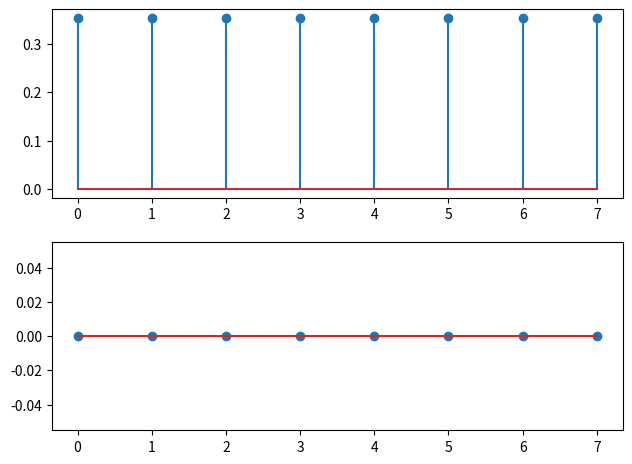
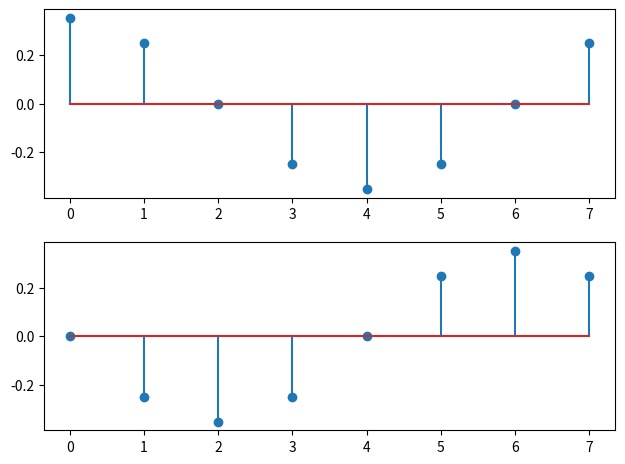
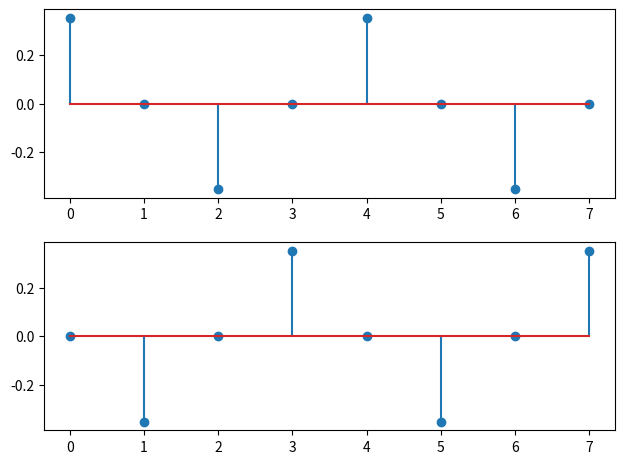
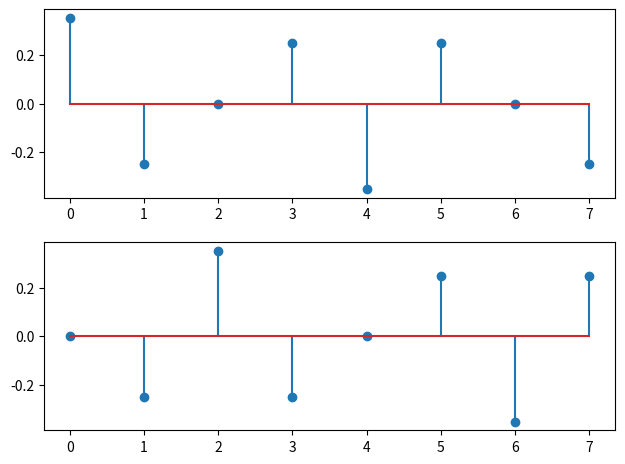
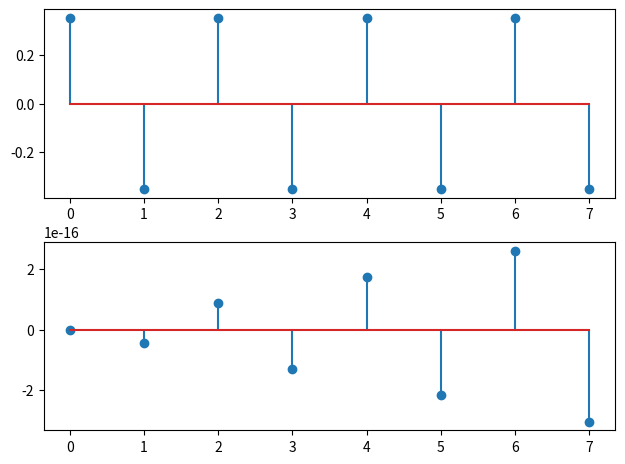
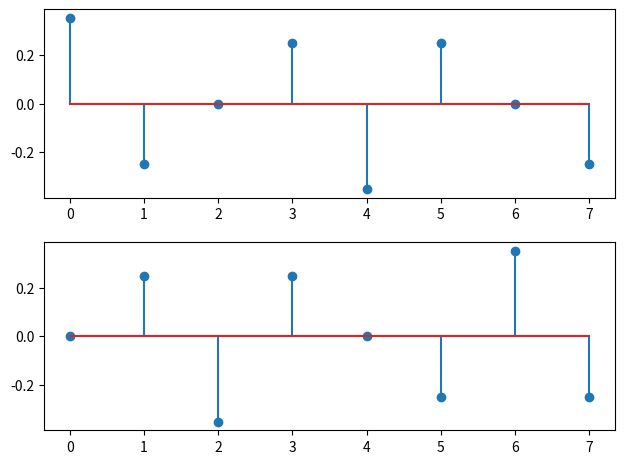
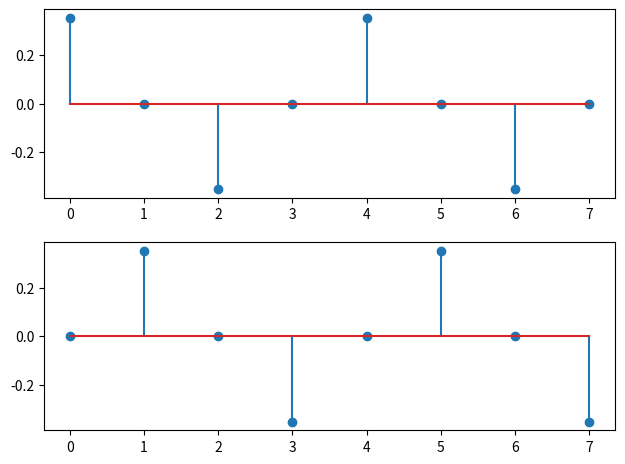
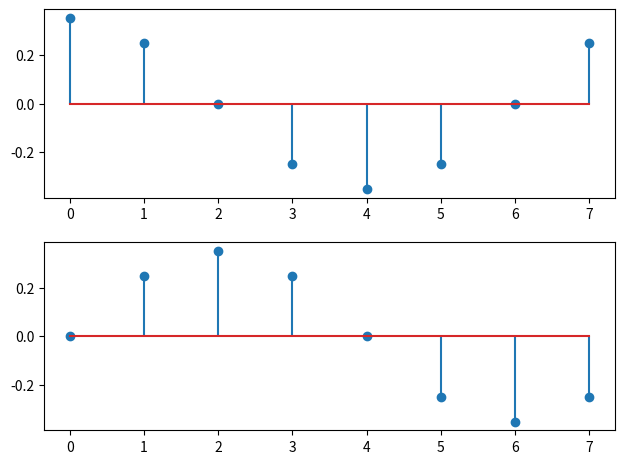
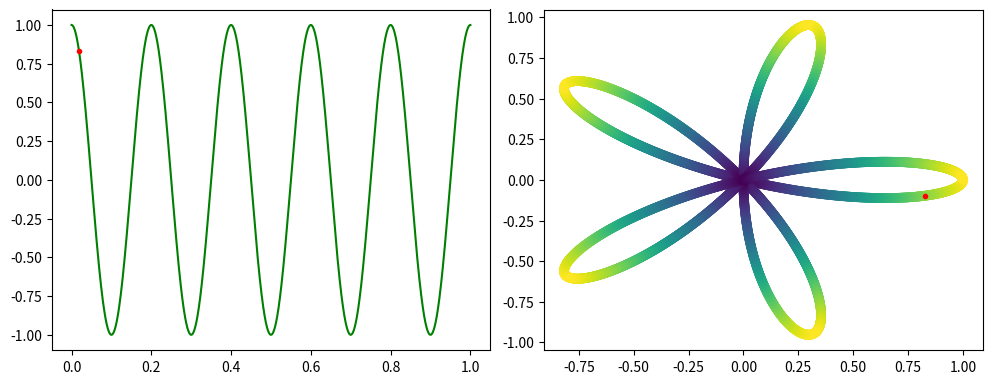
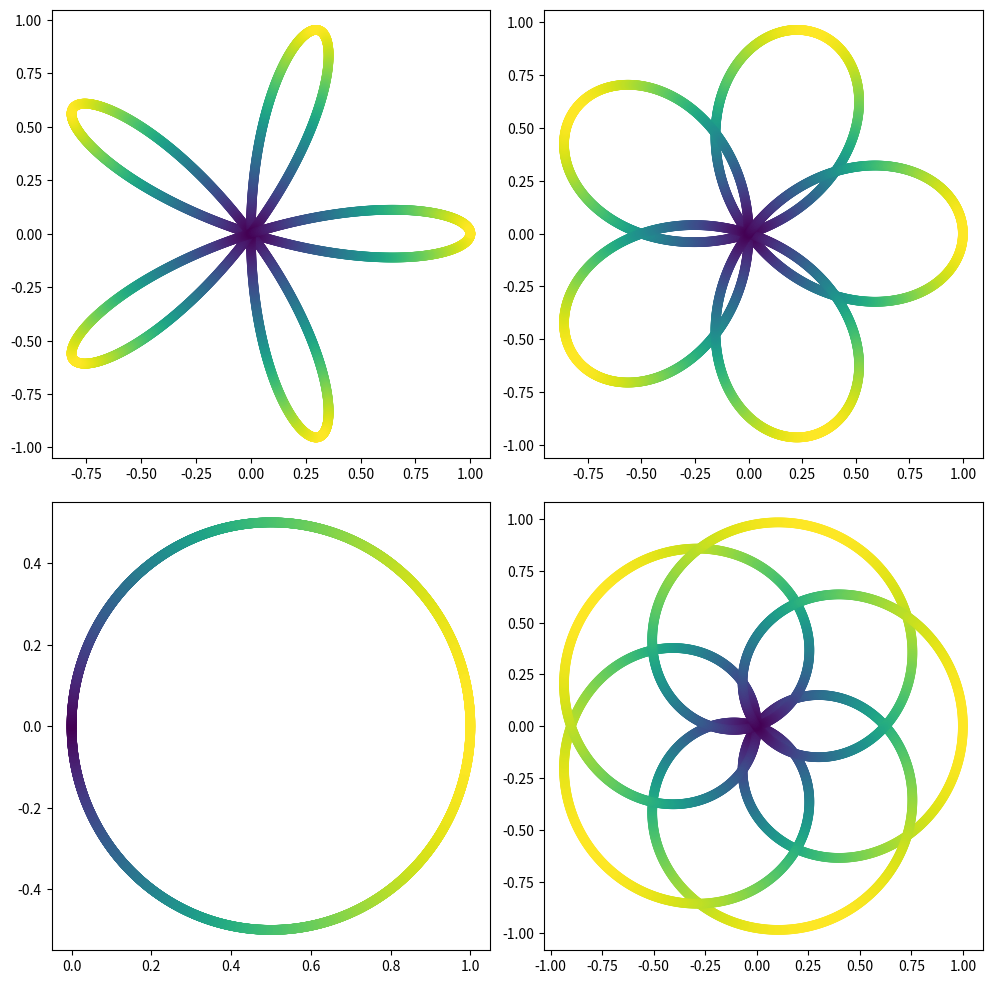
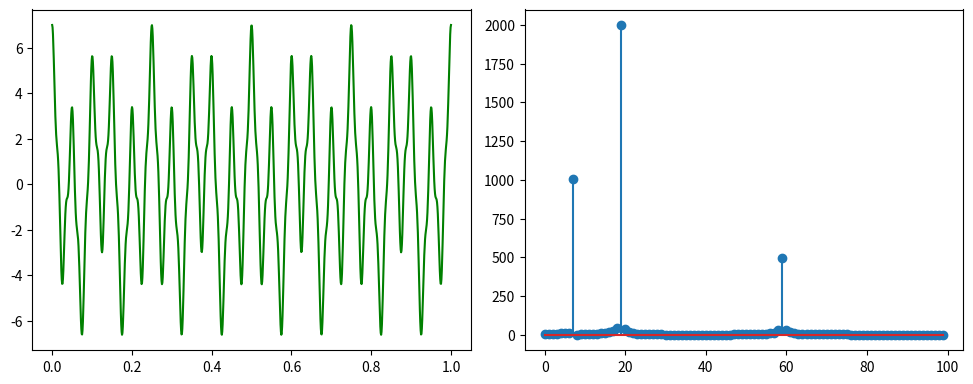

Write the Python code that produced these figures, in order.
""" [redacted] """

import matplotlib.pyplot as plt
import numpy as np
import math

### Ex 1

N = 8
F = np.array([[math.e ** (-2 * np.pi * 1j * k * (m / N)) for m in range(N)] for k in range(N)])
F /= np.sqrt(8)
F_real = [[x.real for x in lin] for lin in F]
F_imag = [[x.imag for x in lin] for lin in F]

for i in range(N):
    fig, axs = plt.subplots(2)
    fig.tight_layout()    
    
    axs[0].stem(F_real[i])
    axs[1].stem(F_imag[i])
    fig.show()
    fig.savefig(f"PS_03_1_{i}.png", format='png')
    fig.savefig(f"PS_03_1_{i}.pdf", format='pdf')
    
conj = np.conjugate(F)
trans = conj.T
unitary = np.dot(F, trans)
identity = np.identity(N)
abs_diff = np.abs(unitary - identity)
epsilon = 1e-5
test = np.all(abs_diff < epsilon)

#%% Ex 2

rx = np.linspace(0, 1, 4000)

def sgn(n):
    return np.cos(2 * np.pi * 5 * n)

def complex_sgn(n, w = 1):
    return sgn(n) * (math.e ** (-2 * np.pi * 1j * n * w))

S = sgn(rx)
CS = complex_sgn(rx)

dist = np.sqrt(CS.real ** 2 + CS.imag ** 2)

fig, axs = plt.subplots(1, 2, figsize=(10, 4))
fig.tight_layout()   

axs[0].plot(rx, S, color='green')
axs[0].plot(rx[75], S[75], '.', color='red')
axs[1].scatter(CS.real, CS.imag, c=dist, cmap='viridis')
axs[1].plot(CS.real[75], CS.imag[75], '.', color='red')
fig.show()

fig.savefig('PS_03_2_1.png', format='png')
fig.savefig('PS_03_2_1.pdf', format='pdf')

CS_0 = complex_sgn(rx, 1)
CS_1 = complex_sgn(rx, 3)
CS_2 = complex_sgn(rx, 5)
CS_3 = complex_sgn(rx, 7)

dist_0 = np.sqrt(CS_0.real ** 2 + CS_0.imag ** 2)
dist_1 = np.sqrt(CS_1.real ** 2 + CS_1.imag ** 2)
dist_2 = np.sqrt(CS_2.real ** 2 + CS_2.imag ** 2)
dist_3 = np.sqrt(CS_3.real ** 2 + CS_3.imag ** 2)

fig, axs = plt.subplots(2, 2, figsize=(10, 10))
fig.tight_layout()
axs[0, 0].scatter(CS_0.real, CS_0.imag, c=dist_0, cmap='viridis')
axs[0, 1].scatter(CS_1.real, CS_1.imag, c=dist_1, cmap='viridis')
axs[1, 0].scatter(CS_2.real, CS_2.imag, c=dist_2, cmap='viridis')
axs[1, 1].scatter(CS_3.real, CS_3.imag, c=dist_3, cmap='viridis')
fig.show()

fig.savefig('PS_03_2_2.png', format='png')
fig.savefig('PS_03_2_2.pdf', format='pdf')

#%% Ex 3

N = 1000

def sgn(t):
    return 2 * np.cos(2 * np.pi * 8 * t) + 4 * np.cos(2 * np.pi * 20 * t) + np.cos(2 * np.pi * 60 * t)
    # return np.cos(2 * np.pi * 5 * t) + 2 * np.cos(2 * np.pi * 20 * t) + 0.5 * np.cos(2 * np.pi * 75 * t)

def get_F(x, w):
    return np.sum(np.array([x[n] * math.e ** ((-2 * np.pi * 1j * w * n) / N) for n in range(N)]))

rx = np.linspace(0, 1, N)
S = sgn(rx)
X = np.array([np.abs(get_F(S, w)) for w in range(1, N + 1)])

fig, axs = plt.subplots(1, 2, figsize=(10, 4))
fig.tight_layout()   

axs[0].plot(rx, S, color='green')
axs[1].stem(X[:100])
fig.show()

fig.savefig('PS_03_3.png', format='png')
fig.savefig('PS_03_3.pdf', format='pdf')
